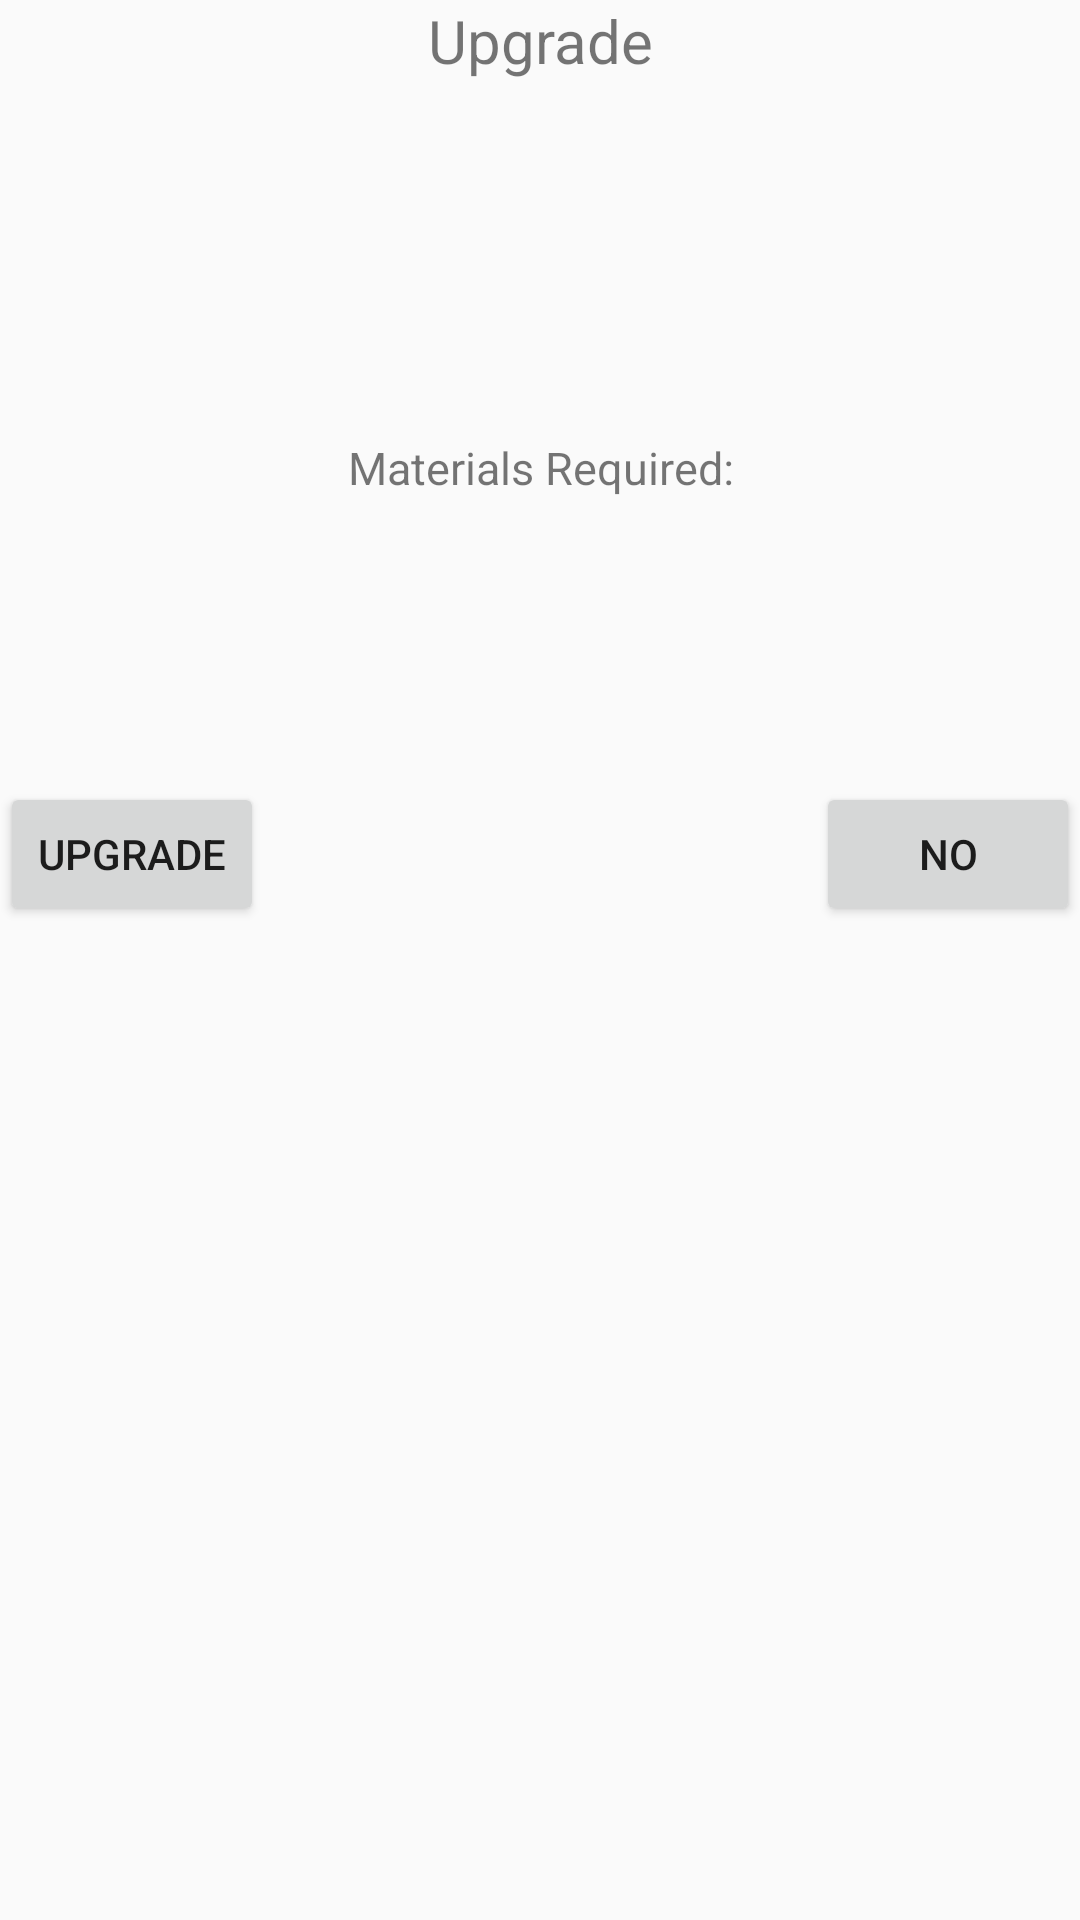

Layout XML and referenced resources for this Android screen:
<!-- AndroidManifest.xml: application theme AppTheme -->
<!-- res/layout/alert_dialog.xml -->
<?xml version="1.0" encoding="utf-8"?>
<androidx.constraintlayout.widget.ConstraintLayout xmlns:android="http://schemas.android.com/apk/res/android"
    android:layout_width="match_parent"
    android:layout_height="match_parent"
    xmlns:app="http://schemas.android.com/apk/res-auto"
    xmlns:tools="http://schemas.android.com/tools">

    <TextView
        android:id="@+id/upgradeMessage"
        android:layout_width="match_parent"
        android:layout_height="wrap_content"
        app:layout_constraintTop_toTopOf="parent"
        app:layout_constraintLeft_toLeftOf="parent"
        app:layout_constraintRight_toRightOf="parent"
        android:text="Upgrade"
        android:textSize="20sp"
        android:textAlignment="center"/>

    <TextView
        android:id="@+id/materialsRequiredSentence"
        android:layout_width="match_parent"
        android:layout_height="wrap_content"
        app:layout_constraintTop_toBottomOf="@id/upgradeMessage"
        app:layout_constraintBottom_toBottomOf="parent"
        app:layout_constraintVertical_bias="0.2"
        android:text="Materials Required:"
        android:textAlignment="center"
        android:textSize="15sp" />

    <LinearLayout
        android:id="@+id/requiredMaterialsContainer"
        android:layout_width="match_parent"
        android:layout_height="wrap_content"
        android:orientation="horizontal"
        android:gravity="center"
        app:layout_constraintTop_toBottomOf="@id/materialsRequiredSentence"
        app:layout_constraintBottom_toBottomOf="parent"
        app:layout_constraintVertical_bias="0.2"/>
    
    <Button
        android:id="@+id/confirmUpgrade"
        android:layout_width="wrap_content"
        android:layout_height="wrap_content"
        app:layout_constraintTop_toBottomOf="@id/requiredMaterialsContainer"
        app:layout_constraintLeft_toLeftOf="parent"
        android:text="Upgrade"/>

    <Button
        android:id="@+id/cancelUpgrade"
        android:layout_width="wrap_content"
        android:layout_height="wrap_content"
        app:layout_constraintTop_toBottomOf="@id/requiredMaterialsContainer"
        app:layout_constraintRight_toRightOf="parent"
        android:text="No"/>


</androidx.constraintlayout.widget.ConstraintLayout>
<!-- resources referenced by this layout -->
<resources>
  <style name="AppTheme" parent="Theme.AppCompat.Light.NoActionBar">
          
          <item name="colorPrimary">@color/colorPrimary</item>
          <item name="colorPrimaryDark">@color/colorPrimaryDark</item>
          <item name="colorAccent">@color/colorAccent</item>
          <item name="windowActionBar">false</item>
          <item name="android:windowNoTitle">true</item>
          <item name="colorControlHighlight">#E83232</item>
      </style>
  <color name="colorPrimary">#6200EE</color>
  <color name="colorPrimaryDark">#3700B3</color>
  <color name="colorAccent">#03DAC5</color>
</resources>
